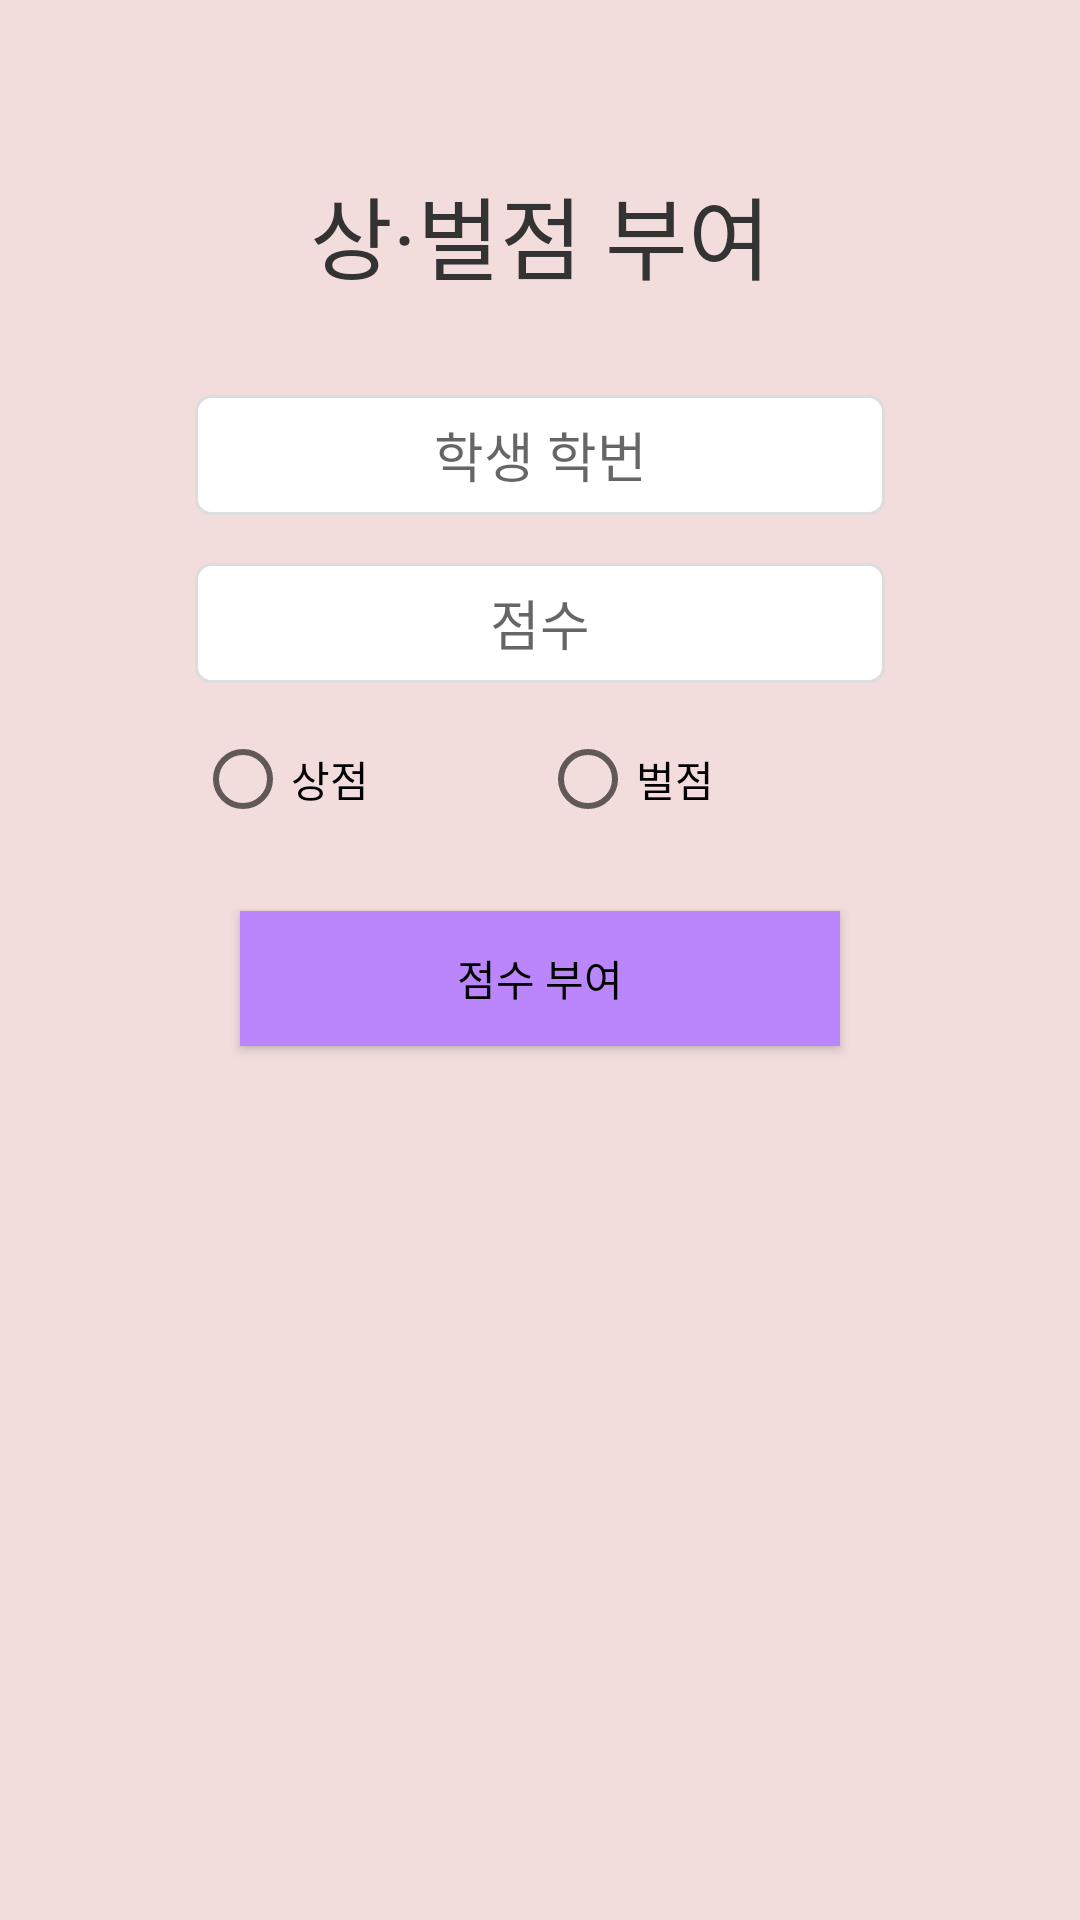

Produce the Android XML layout that renders to this screen, including the resource entries it uses.
<!-- AndroidManifest.xml: application theme Theme.DormApp -->
<!-- res/layout/fragment_give_point.xml -->
<?xml version="1.0" encoding="utf-8"?>
<androidx.constraintlayout.widget.ConstraintLayout
    xmlns:android="http://schemas.android.com/apk/res/android"
    xmlns:app="http://schemas.android.com/apk/res-auto"
    android:layout_width="match_parent"
    android:layout_height="match_parent"
    android:background="#F2DCDC">

    <TextView
        android:id="@+id/tv_give_point_title"
        android:layout_width="wrap_content"
        android:layout_height="wrap_content"
        android:text="상·벌점 부여"
        android:textSize="30sp"
        android:textColor="#333333"
        app:layout_constraintTop_toTopOf="parent"
        app:layout_constraintStart_toStartOf="parent"
        app:layout_constraintEnd_toEndOf="parent"
        android:layout_marginTop="56dp"
        />

    <EditText
        android:id="@+id/et_student_id"
        android:layout_width="230dp"
        android:layout_height="40dp"
        android:background="@drawable/edit_white_border"
        android:hint="학생 학번"
        android:inputType="text"
        android:textAlignment="center"
        app:layout_constraintTop_toBottomOf="@id/tv_give_point_title"
        app:layout_constraintStart_toStartOf="parent"
        app:layout_constraintEnd_toEndOf="parent"
        android:layout_marginTop="32dp"
        />

    <EditText
        android:id="@+id/et_point"
        android:layout_width="230dp"
        android:layout_height="40dp"
        android:background="@drawable/edit_white_border"
        android:hint="점수"
        android:inputType="number"
        android:textAlignment="center"
        app:layout_constraintTop_toBottomOf="@id/et_student_id"
        app:layout_constraintStart_toStartOf="parent"
        app:layout_constraintEnd_toEndOf="parent"
        android:layout_marginTop="16dp"
        />

    <RadioGroup
        android:id="@+id/rg_point_type"
        android:layout_width="230dp"
        android:layout_height="wrap_content"
        android:orientation="horizontal"
        app:layout_constraintTop_toBottomOf="@id/et_point"
        app:layout_constraintStart_toStartOf="parent"
        app:layout_constraintEnd_toEndOf="parent"
        android:layout_marginTop="16dp"
        >
        <RadioButton
            android:id="@+id/rb_reward"
            android:layout_width="0dp"
            android:layout_weight="1"
            android:layout_height="wrap_content"
            android:text="상점"/>
        <RadioButton
            android:id="@+id/rb_penalty"
            android:layout_width="0dp"
            android:layout_weight="1"
            android:layout_height="wrap_content"
            android:text="벌점"/>
    </RadioGroup>

    <Button
        android:id="@+id/btn_give_point"
        android:layout_width="200dp"
        android:layout_height="45dp"
        android:background="@color/purple_200"
        android:text="점수 부여"
        android:textColor="@color/black"
        app:layout_constraintTop_toBottomOf="@id/rg_point_type"
        app:layout_constraintStart_toStartOf="parent"
        app:layout_constraintEnd_toEndOf="parent"
        android:layout_marginTop="28dp"
        />

</androidx.constraintlayout.widget.ConstraintLayout>
<!-- resources referenced by this layout -->
<resources>
  <color name="black">#FF000000</color>
  <color name="purple_200">#FFBB86FC</color>
  <!-- drawable edit_white_border (drawable) -->
  <?xml version="1.0" encoding="utf-8"?>
  <shape xmlns:android="http://schemas.android.com/apk/res/android">
      <solid android:color="#FFFFFF"/>
      <stroke android:width="1dp" android:color="#DDDDDD"/>
      <corners android:radius="5dp"/>
  </shape>
  <style name="Theme.DormApp" parent="Theme.AppCompat.Light.NoActionBar">
      </style>
</resources>
